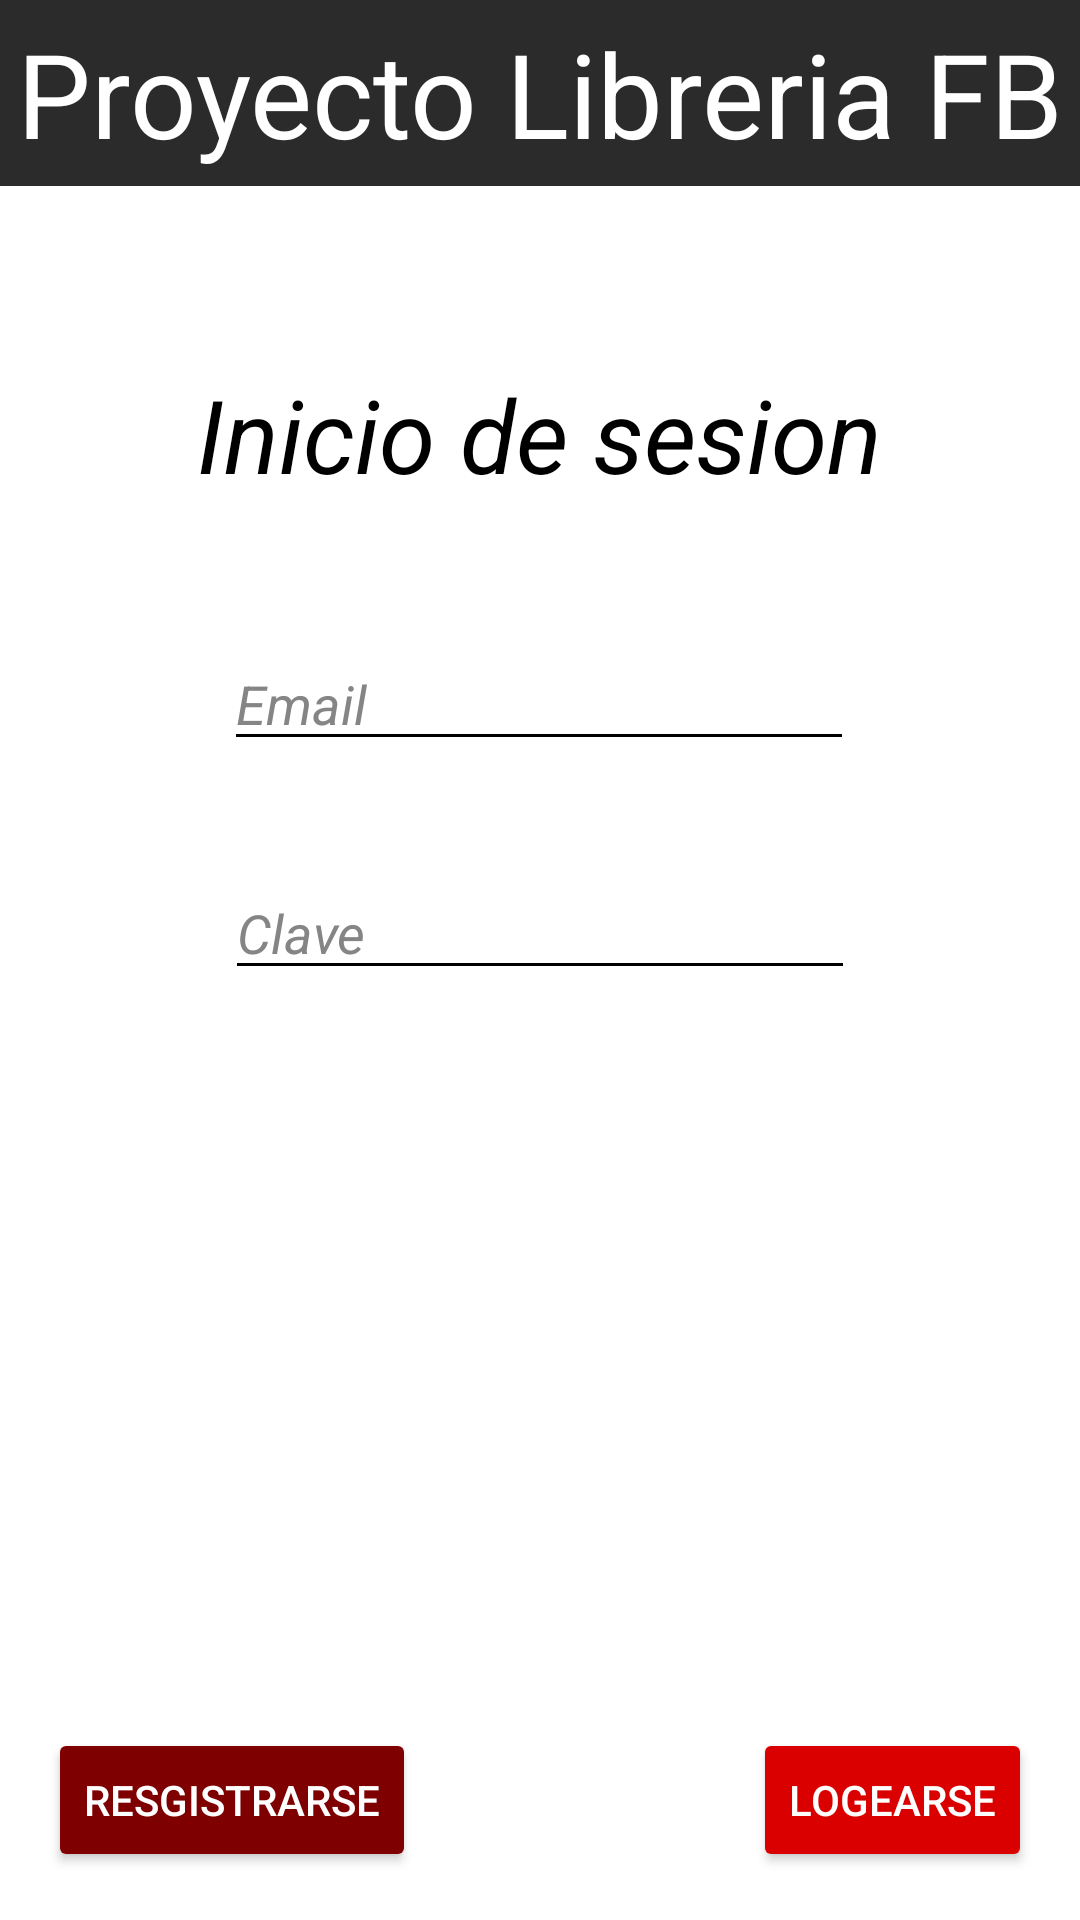

Android layout source for this screen:
<!-- AndroidManifest.xml: application theme Theme.AppCompat.NoActionBar -->
<!-- res/layout/activity_main.xml -->
<?xml version="1.0" encoding="utf-8"?>
<androidx.constraintlayout.widget.ConstraintLayout xmlns:android="http://schemas.android.com/apk/res/android"
    xmlns:app="http://schemas.android.com/apk/res-auto"
    xmlns:tools="http://schemas.android.com/tools"
    android:id="@+id/Fondo"
    android:layout_width="match_parent"
    android:layout_height="match_parent"
    android:background="#FFFFFF"
    android:backgroundTint="#FFFFFF"
    tools:context=".MainActivity">

    <TextView
        android:id="@+id/txt_Titulo"
        android:layout_width="0dp"
        android:layout_height="wrap_content"
        android:background="#2B2B2B"
        android:gravity="center"
        android:padding="5dp"
        android:text="Proyecto Libreria FB"
        android:textColor="#FFFFFF"
        android:textSize="39sp"
        app:layout_constraintEnd_toEndOf="parent"
        app:layout_constraintStart_toStartOf="parent"
        app:layout_constraintTop_toTopOf="parent" />

    <EditText
        android:id="@+id/edt_email"
        android:layout_width="wrap_content"
        android:layout_height="wrap_content"
        android:layout_marginTop="45dp"
        android:backgroundTint="#000000"
        android:ems="10"
        android:hapticFeedbackEnabled="false"
        android:hint="Email"
        android:inputType="textPersonName"
        android:textColor="#000000"
        android:textColorHint="#858585"
        android:textStyle="italic"
        app:layout_constraintEnd_toEndOf="parent"
        app:layout_constraintHorizontal_bias="0.497"
        app:layout_constraintStart_toStartOf="parent"
        app:layout_constraintTop_toBottomOf="@+id/txt_tituloInicioSesion" />

    <TextView
        android:id="@+id/txt_tituloInicioSesion"
        android:layout_width="wrap_content"
        android:layout_height="wrap_content"
        android:layout_marginTop="60dp"
        android:text="Inicio de sesion"
        android:textColor="#000000"
        android:textSize="34sp"
        android:textStyle="italic"
        app:layout_constraintEnd_toEndOf="parent"
        app:layout_constraintHorizontal_bias="0.498"
        app:layout_constraintStart_toStartOf="parent"
        app:layout_constraintTop_toBottomOf="@+id/txt_Titulo" />

    <EditText
        android:id="@+id/edt_clave"
        android:layout_width="wrap_content"
        android:layout_height="wrap_content"
        android:layout_marginTop="35dp"
        android:backgroundTint="#000000"
        android:ems="10"
        android:hint="Clave"
        android:inputType="textPersonName"
        android:textColor="#000000"
        android:textColorHint="#858585"
        android:textStyle="italic"
        app:layout_constraintEnd_toEndOf="parent"
        app:layout_constraintStart_toStartOf="parent"
        app:layout_constraintTop_toBottomOf="@+id/edt_email" />

    <Button
        android:id="@+id/btn_registrarse"
        android:layout_width="wrap_content"
        android:layout_height="wrap_content"
        android:layout_marginStart="16dp"
        android:layout_marginBottom="16dp"
        android:backgroundTint="#7E0000"
        android:onClick="registrarUsuario"
        android:text="Resgistrarse"
        android:textColor="#FFFFFF"
        app:layout_constraintBottom_toBottomOf="parent"
        app:layout_constraintStart_toStartOf="parent" />

    <Button
        android:id="@+id/btn_logearse"
        android:layout_width="wrap_content"
        android:layout_height="wrap_content"
        android:layout_marginEnd="16dp"
        android:layout_marginBottom="16dp"
        android:backgroundTint="#DA0000"
        android:onClick="loguearUsuario"
        android:text="Logearse"
        android:textColor="#FFFFFF"
        app:layout_constraintBottom_toBottomOf="parent"
        app:layout_constraintEnd_toEndOf="parent" />
</androidx.constraintlayout.widget.ConstraintLayout>
<!-- resources referenced by this layout -->
<resources>

</resources>
